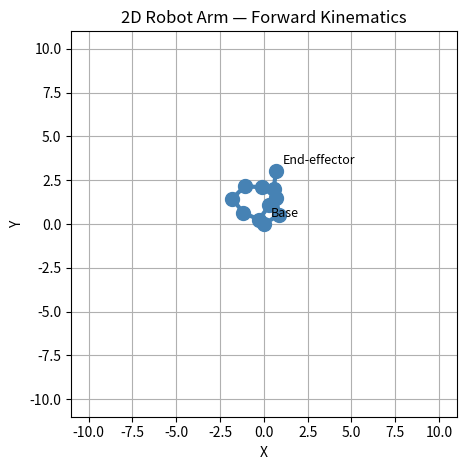

Write Python code to recreate this figure.
# 2D Robot Arm Forward Kinematics — n-link generalized
import numpy as np
import matplotlib.pyplot as plt


def rotation(theta_deg):
    #2D rotation matrix.
    rad = np.deg2rad(theta_deg)
    c, s = np.cos(rad), np.sin(rad)
    return np.array([[c, -s, 0],
                     [s,  c, 0],
                     [0,  0, 1]])

def translation(dx, dy):
    #2D ous translation matrix.
    return np.array([[1, 0, dx],
                     [0, 1, dy],
                     [0, 0,  1]])

def forward_kinematics(link_lengths, joint_angles):
    """
    Compute joint positions for an n-link planar robot.

    Args:
        link_lengths : list of n floats
        joint_angles : list of n floats (degrees)

    Returns:
        points : (n+1, 2) array — base + one point per link
    """
    T = np.eye(3)
    points = [np.array([0.0, 0.0])]          # base always at origin

    for length, angle in zip(link_lengths, joint_angles):
        T = T @ rotation(angle) @ translation(length, 0)
        point = T @ np.array([0, 0, 1])
        points.append(point[:2])

    return np.array(points)


def plot_arm(points, title="2D Robot Arm — Forward Kinematics"):
    #Plot joint positions and links.
    fig, ax = plt.subplots()
    ax.plot(points[:, 0], points[:, 1], '-o',
            linewidth=3, markersize=10, color='steelblue')

    #Label base and end-effector
    ax.annotate("Base", points[0], textcoords="offset points",
                xytext=(5, 5), fontsize=9)
    ax.annotate("End-effector", points[-1], textcoords="offset points",
                xytext=(5, 5), fontsize=9)

    total = sum(lengths)
    ax.set_xlim(-total - 1, total + 1)
    ax.set_ylim(-total - 1, total + 1)
    ax.set_aspect('equal')
    ax.grid(True)
    ax.set_xlabel('X')
    ax.set_ylabel('Y')
    ax.set_title(title)
    plt.tight_layout()
    plt.show()


# ── Configuration ─────────────────────────────────────────────────────────────
lengths = np.ones(10)        # link lengths  (add/remove freely)
angles  = np.random.randint(0,90,10)      # joint angles in degrees (must match lengths)

# ── Run ───────────────────────────────────────────────────────────────────────
points = forward_kinematics(lengths, angles)

for i, p in enumerate(points):
    label = "Base" if i == 0 else f"Joint {i}" if i < len(points) - 1 else "End-effector"
    print(f"{label}: ({p[0]:.3f}, {p[1]:.3f})")

plot_arm(points)
